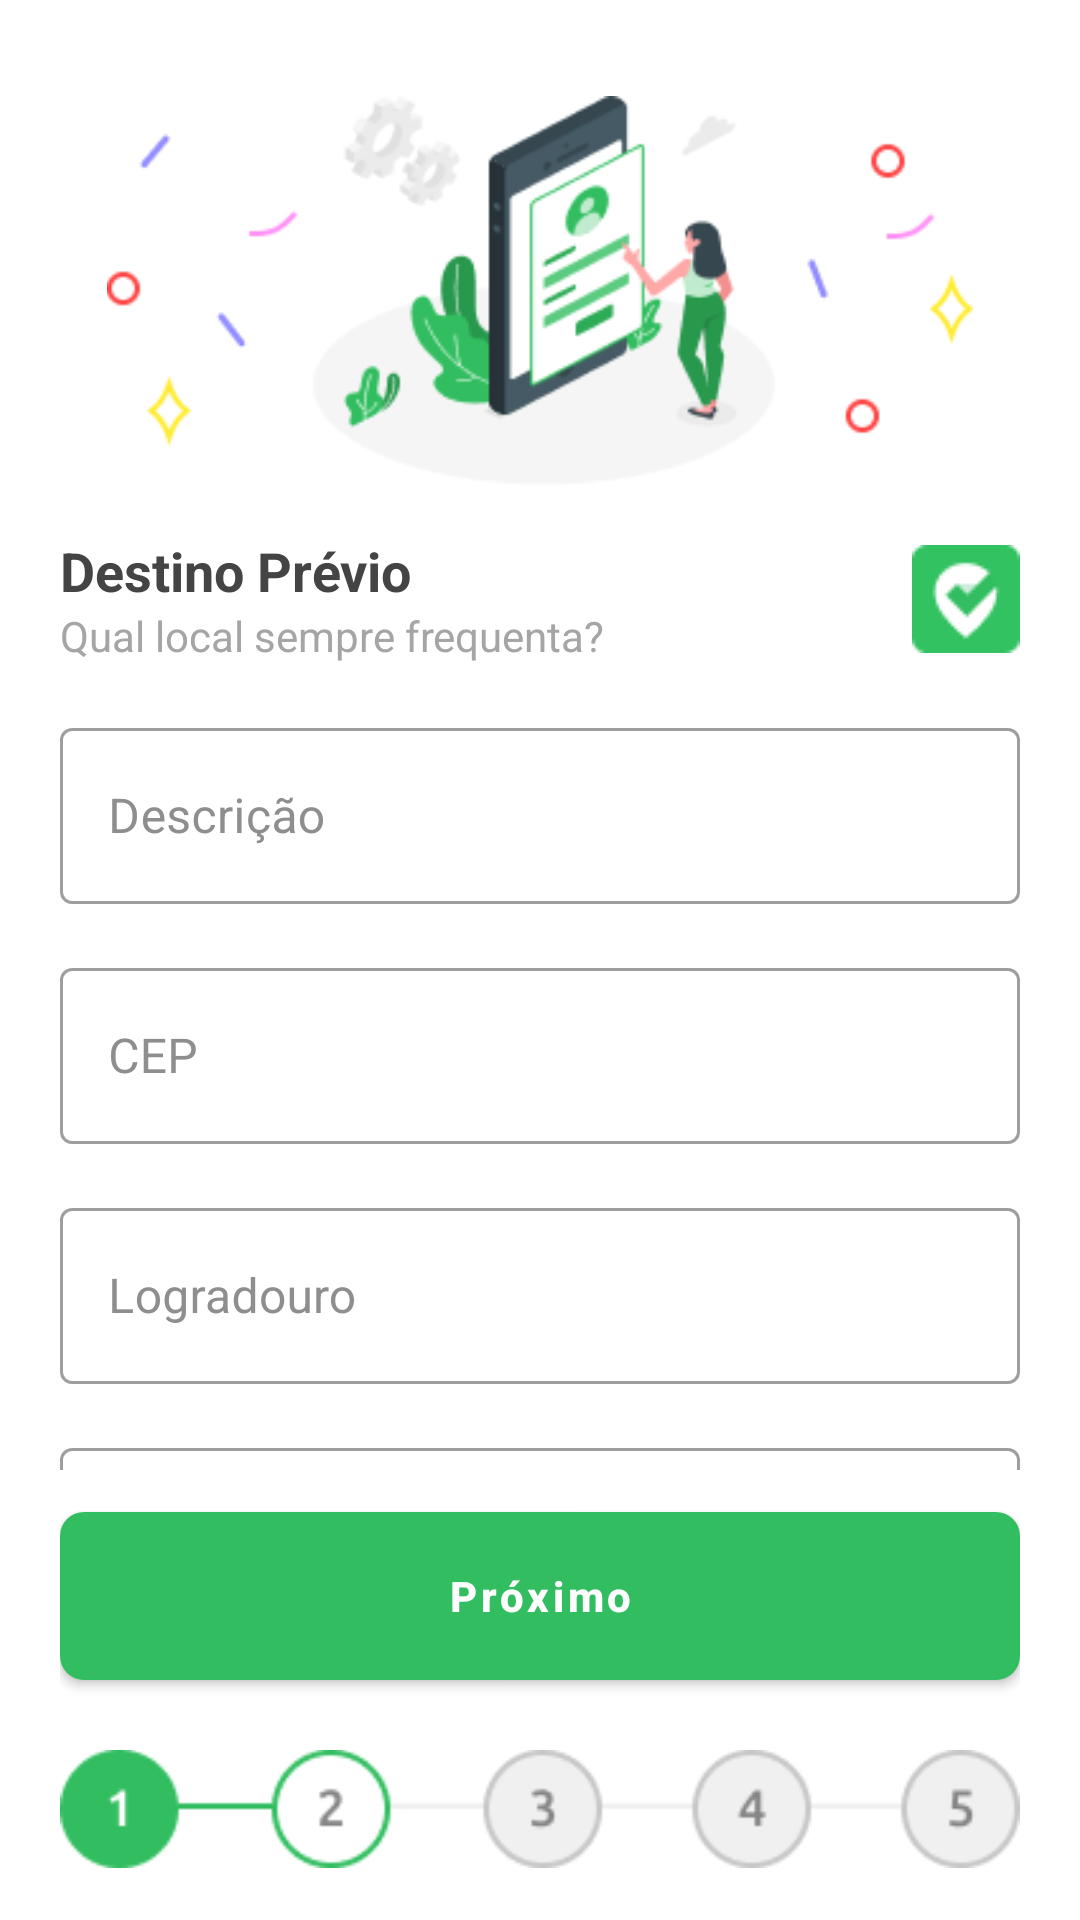

Here is an Android app screen rendered from its layout file. Give the layout XML and the strings, colors and styles it references.
<!-- AndroidManifest.xml: application theme Theme.SafeRoute -->
<!-- res/layout/activity_register_previous_destination.xml -->
<?xml version="1.0" encoding="utf-8"?>
<androidx.constraintlayout.widget.ConstraintLayout xmlns:android="http://schemas.android.com/apk/res/android"
    xmlns:app="http://schemas.android.com/apk/res-auto"
    xmlns:tools="http://schemas.android.com/tools"
    android:layout_width="match_parent"
    android:layout_height="match_parent"
    tools:context=".activity.Register.RegisterPreviousDestination"
    android:paddingStart="@dimen/padding"
    android:paddingEnd="@dimen/padding">

    <androidx.core.widget.NestedScrollView
        android:layout_width="match_parent"
        android:layout_height="0dp"
        android:layout_marginBottom="@dimen/little_margin"
        android:fillViewport="true"
        app:layout_constraintBottom_toTopOf="@id/btn_next"
        app:layout_constraintTop_toTopOf="parent"
        tools:ignore="NotSibling">

        <androidx.appcompat.widget.LinearLayoutCompat
            android:layout_width="match_parent"
            android:layout_height="wrap_content"
            android:orientation="vertical"
            >

            <androidx.appcompat.widget.AppCompatImageView
                android:layout_width="match_parent"
                android:layout_height="130dp"
                android:layout_marginTop="@dimen/biggest_margin"
                android:src="@drawable/img_cadastro" />

            <LinearLayout
                android:layout_width="match_parent"
                android:layout_height="wrap_content"
                android:orientation="horizontal"
                android:layout_marginTop="@dimen/medium_margin"
                android:layout_marginBottom="@dimen/little_margin">

                <LinearLayout
                    android:layout_width="wrap_content"
                    android:layout_height="wrap_content"
                    android:orientation="vertical">

                    <androidx.appcompat.widget.AppCompatTextView
                        android:layout_width="wrap_content"
                        android:layout_height="wrap_content"
                        android:text="@string/destination_title"
                        android:textColor="@color/grey_black"
                        android:textSize="@dimen/title_big_font"
                        android:textStyle="bold"
                        />

                    <androidx.appcompat.widget.AppCompatTextView
                        android:layout_width="wrap_content"
                        android:layout_height="match_parent"
                        android:text="@string/destination_subtitle"
                        android:textColor="@color/grey_subtitle"
                        android:textSize="@dimen/medium_font"
                        />

                </LinearLayout>

                <LinearLayout
                    android:layout_width="match_parent"
                    android:layout_height="match_parent"
                    android:orientation="vertical"
                    android:gravity="end">

                    <LinearLayout
                        android:layout_width="wrap_content"
                        android:layout_height="match_parent"
                        android:gravity="center_vertical">

                        <androidx.appcompat.widget.AppCompatImageView
                            android:layout_width="wrap_content"
                            android:layout_height="wrap_content"
                            android:src="@drawable/img_culture_logo" />

                    </LinearLayout>

                </LinearLayout>

            </LinearLayout>

            <com.google.android.material.textfield.TextInputLayout
                style="@style/Widget.MaterialComponents.TextInputLayout.OutlinedBox"
                android:layout_width="match_parent"
                android:layout_height="@dimen/plus_large_margin"
                android:hint="@string/hint_description_destination"
                android:textColorHint="@color/grey_hint"
                android:layout_marginTop="@dimen/little_margin">
                <com.google.android.material.textfield.TextInputEditText
                    android:id="@+id/edt_register_destination_description"
                    android:layout_width="match_parent"
                    android:layout_height="match_parent"
                    />
            </com.google.android.material.textfield.TextInputLayout>

            <com.google.android.material.textfield.TextInputLayout
                style="@style/Widget.MaterialComponents.TextInputLayout.OutlinedBox"
                android:layout_width="match_parent"
                android:layout_height="@dimen/plus_large_margin"
                android:hint="@string/hint_cep"
                android:textColorHint="@color/grey_hint"
                android:layout_marginTop="@dimen/medium_margin">
                <com.google.android.material.textfield.TextInputEditText
                    android:id="@+id/edt_register_destination_cep"
                    android:layout_width="match_parent"
                    android:layout_height="match_parent"
                    />
            </com.google.android.material.textfield.TextInputLayout>

            <com.google.android.material.textfield.TextInputLayout
                style="@style/Widget.MaterialComponents.TextInputLayout.OutlinedBox"
                android:layout_width="match_parent"
                android:layout_height="@dimen/plus_large_margin"
                android:hint="@string/hint_street"
                android:textColorHint="@color/grey_hint"
                android:layout_marginTop="@dimen/medium_margin">
                <com.google.android.material.textfield.TextInputEditText
                    android:id="@+id/edt_register_destination_public_place"
                    android:layout_width="match_parent"
                    android:layout_height="match_parent"
                    />
            </com.google.android.material.textfield.TextInputLayout>

            <com.google.android.material.textfield.TextInputLayout
                style="@style/Widget.MaterialComponents.TextInputLayout.OutlinedBox"
                android:layout_width="match_parent"
                android:layout_height="@dimen/plus_large_margin"
                android:hint="@string/hint_number"
                android:textColorHint="@color/grey_hint"
                android:layout_marginTop="@dimen/medium_margin">
                <com.google.android.material.textfield.TextInputEditText
                    android:id="@+id/edt_register_destination_number"
                    android:layout_width="match_parent"
                    android:layout_height="match_parent"
                    />
            </com.google.android.material.textfield.TextInputLayout>

        </androidx.appcompat.widget.LinearLayoutCompat>

    </androidx.core.widget.NestedScrollView>

    <com.google.android.material.button.MaterialButton
        android:id="@+id/btn_next"
        android:layout_width="match_parent"
        android:layout_height="@dimen/heigth_btn"
        app:layout_constraintBottom_toTopOf="@id/img_phase2"
        app:layout_constraintEnd_toEndOf="parent"
        app:layout_constraintStart_toStartOf="parent"
        android:layout_marginTop="@dimen/medium_margin"
        android:layout_marginBottom="@dimen/medium_margin"
        android:text="@string/cadastro_btn_text"
        android:textSize="@dimen/title_font"
        android:textStyle="bold"
        android:onClick="collectPreviousDestinationData"
        android:textAllCaps="false"
        app:cornerRadius="@dimen/little_margin"
        />

    <androidx.appcompat.widget.AppCompatImageView
        android:id="@+id/img_phase2"
        android:layout_width="match_parent"
        android:layout_height="wrap_content"
        android:src="@drawable/img_register_step2"
        android:layout_marginTop="@dimen/medium_margin"
        android:layout_marginBottom="@dimen/medium_margin"
        app:layout_constraintBottom_toBottomOf="parent"
        app:layout_constraintEnd_toEndOf="parent"
        app:layout_constraintStart_toStartOf="parent"/>

</androidx.constraintlayout.widget.ConstraintLayout>
<!-- resources referenced by this layout -->
<resources>
  <color name="grey_black">#444444</color>
  <color name="grey_hint">#8E8E8E</color>
  <color name="grey_subtitle">#A5A5A5</color>
  <dimen name="biggest_margin">32dp</dimen>
  <dimen name="heigth_btn">68dp</dimen>
  <dimen name="little_margin">8dp</dimen>
  <dimen name="medium_font">14sp</dimen>
  <dimen name="medium_margin">16dp</dimen>
  <dimen name="padding">20dp</dimen>
  <dimen name="plus_large_margin">64dp</dimen>
  <dimen name="title_big_font">18sp</dimen>
  <dimen name="title_font">14sp</dimen>
  <!-- drawable img_cadastro: png bitmap (drawable, 15270 bytes) -->
  <!-- drawable img_culture_logo: png bitmap (drawable, 852 bytes) -->
  <!-- drawable img_register_step2: png bitmap (drawable, 3755 bytes) -->
  <string name="cadastro_btn_text">Próximo</string>
  <string name="destination_subtitle">Qual local sempre frequenta?</string>
  <string name="destination_title">Destino Prévio</string>
  <string name="hint_cep">CEP</string>
  <string name="hint_description_destination">Descrição</string>
  <string name="hint_number">Número</string>
  <string name="hint_street">Logradouro</string>
  <style name="Theme.SafeRoute" parent="Theme.MaterialComponents.DayNight.NoActionBar">
          
          <item name="colorPrimary">#32BE60</item>
          <item name="colorPrimaryVariant">@color/purple_700</item>
          <item name="colorOnPrimary">@color/white</item>
          
          <item name="colorSecondary">@color/teal_200</item>
          <item name="colorSecondaryVariant">@color/teal_700</item>
          <item name="colorOnSecondary">@color/black</item>
          
          <item name="android:statusBarColor" tools:targetApi="l">@color/white</item>
          <item name="android:windowLightStatusBar">true</item>
  
          
      </style>
  <color name="purple_700">#FF3700B3</color>
  <color name="white">#FFFFFFFF</color>
  <color name="teal_200">#FF03DAC5</color>
  <color name="teal_700">#FF018786</color>
  <color name="black">#292929</color>
</resources>
